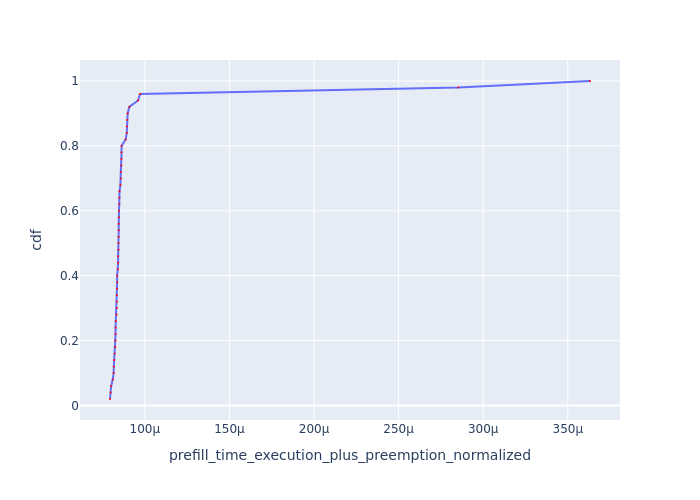

Source data for this figure (header and first rows):
Request Id, prefill_time_execution_plus_preemption_n…, cdf
0_40, 7.93998466229156e-05, 0.02
0_37, 7.976407211950123e-05, 0.04
0_46, 8.009223061786162e-05, 0.06
0_29, 8.102049730887096e-05, 0.08
0_25, 8.156063495575782e-05, 0.1
0_8, 8.165734988276785e-05, 0.12
0_26, 8.189375120485006e-05, 0.14
0_11, 8.217158554089649e-05, 0.16
0_31, 8.249957636509748e-05, 0.18
0_47, 8.265221974163016e-05, 0.2
0_48, 8.266946814802228e-05, 0.22
0_19, 8.26855509213506e-05, 0.24
0_43, 8.28215161601903e-05, 0.26
0_41, 8.326732050554306e-05, 0.28
0_45, 8.338503781501158e-05, 0.3
0_44, 8.34412146827797e-05, 0.32
0_2, 8.344778519722819e-05, 0.34
0_49, 8.358082154394108e-05, 0.36
0_30, 8.361179653705406e-05, 0.38
0_27, 8.361879113472155e-05, 0.4
0_36, 8.41196103895376e-05, 0.42
0_32, 8.421164858723425e-05, 0.44
0_16, 8.422117273719332e-05, 0.46
0_35, 8.439167060506921e-05, 0.48
0_9, 8.441110489155452e-05, 0.5
0_13, 8.443446222685605e-05, 0.52
0_42, 8.454095166201795e-05, 0.54
0_33, 8.455239177594563e-05, 0.56
0_21, 8.465415258966223e-05, 0.58
0_38, 8.466088882768775e-05, 0.6
0_20, 8.491849596459267e-05, 0.62
0_24, 8.499726648915221e-05, 0.64
0_10, 8.502341826602467e-05, 0.66
0_14, 8.554641515905912e-05, 0.68
0_12, 8.57419334295511e-05, 0.7
0_5, 8.576007606780733e-05, 0.72
0_18, 8.615172705607514e-05, 0.74
0_17, 8.618902841530671e-05, 0.76
0_7, 8.621042054304027e-05, 0.78
0_34, 8.626210015612422e-05, 0.8
0_22, 8.865688176466051e-05, 0.82
0_39, 8.930811023413293e-05, 0.84
0_15, 8.932150320551383e-05, 0.86
0_4, 8.965010819120763e-05, 0.88
0_28, 8.984280619913674e-05, 0.9
0_23, 9.084653496835594e-05, 0.92
0_3, 9.596216939916519e-05, 0.94
0_0, 9.715919454388275e-05, 0.96
0_6, 0.0002853, 0.98
0_1, 0.0003631, 1.0
